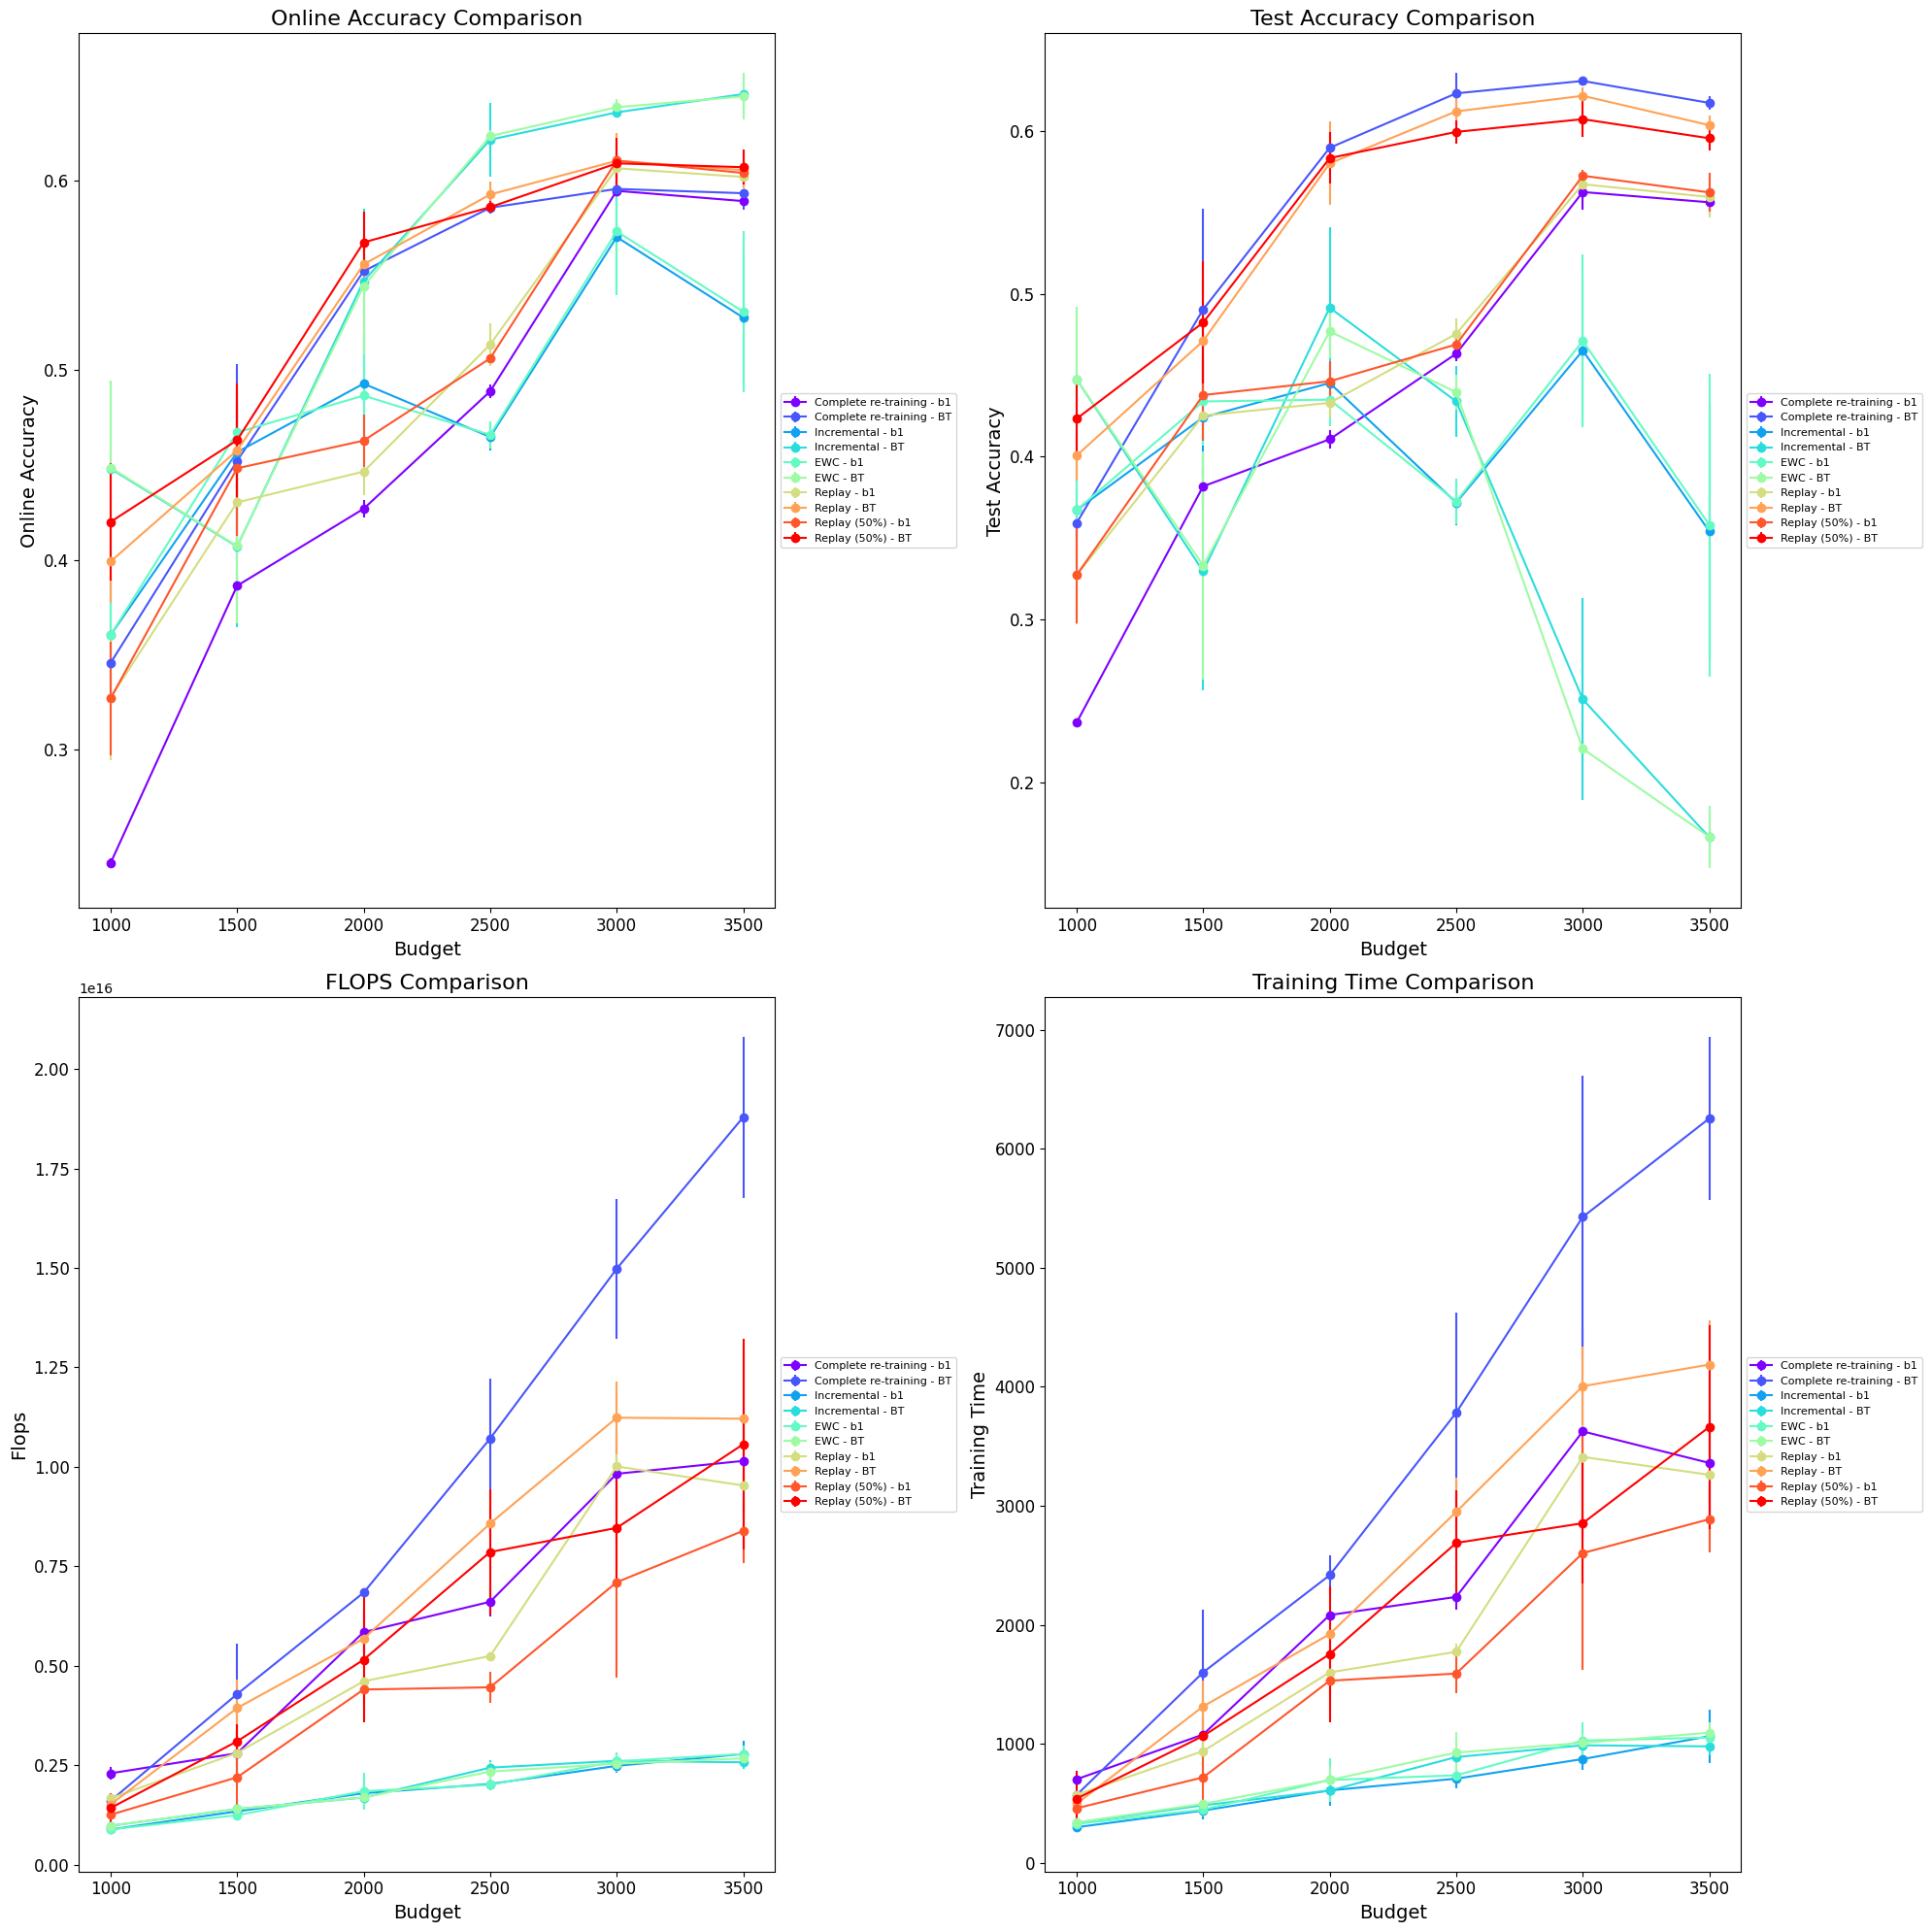

The data file committed next to this chart (first rows):
Id, Creation Time, Owner, Tags, Group Tags, args/seed, args/retrain_freq, args/budget, args/strategy, test/test_gold_acc (last), online/1000-gold_0 (average), online/1500-gold_0 (average), online/2000-gold_0 (average), online/2500-gold_0 (average), online/3000-gold_0 (average), online/3500-gold_0 (average), args/learning_rate, args/buffer_percent, args/buffer_policy_parameter, train/total_flops, train/total_time_elapsed, train/total_flops (last), train/total_time_elapsed (last), args/incremental
ON-5890, 2024-08-13 23:38:40, shriram, ["ISEAR_LABEL"], [], 2, 1000, 1000, BT, 0.4029, 0.3909, , , , , , 5.0E-4, 0.5, random, , , 1.31713473E15, 418.4, yes
ON-5885, 2024-08-13 23:38:19, shriram, ["ISEAR_LABEL"], [], 1, 1000, 3500, b1, 0.5495, , , , , , 0.5908, 5.0E-4, 1.0, default, , , 1.01354589E16, 3204, no
ON-5884, 2024-08-13 23:38:13, shriram, ["ISEAR_LABEL"], [], 2, 1000, 2500, BT, 0.631, , , , 0.5849, , , 5.0E-4, 1.0, default, , , 1.233503901E16, 4725, no
ON-5881, 2024-08-13 23:38:00, shriram, ["ISEAR_LABEL"], [], 2, 1000, 2000, BT, 0.5978, , , 0.5589, , , , 5.0E-4, 0.5, random, , , 6.78256026E15, 2335, yes
ON-5878, 2024-08-13 23:37:46, shriram, ["ISEAR_LABEL"], [], 0, 1000, 1000, b1, 0.2379, 0.2434, , , , , , 5.0E-4, 1.0, default, , , 2.10333042E15, 628, no
ON-5874, 2024-08-13 23:37:30, shriram, ["ISEAR_LABEL"], [], 0, 1000, 3000, b1, 0.5704, , , , , 0.597, , 5.0E-4, 1.0, default, , , 1.071356025E16, 4634, no
ON-5873, 2024-08-13 23:37:24, shriram, ["ISEAR_LABEL"], [], 1, 1000, 2000, BT, 0.5854, , , 0.5506, , , , 5.0E-4, 1.0, default, , , 6.95366169E15, 2451, no
ON-5871, 2024-08-13 23:37:14, shriram, ["ISEAR_LABEL"], [], 2, 1000, 3000, BT, 0.5958, , , , , 0.5952, , 5.0E-4, 0.5, random, , , 8.67201801E15, 3017, yes
ON-5868, 2024-08-13 23:37:01, shriram, ["ISEAR_LABEL"], [], 1, 1000, 3000, b1, 0.5502, , , , , 0.59, , 5.0E-4, 1.0, default, , , 1.007326659E16, 3118, no
ON-5866, 2024-08-13 23:36:52, shriram, ["ISEAR_LABEL"], [], 2, 1000, 1500, BT, 0.5385, , 0.4952, , , , , 5.0E-4, 1.0, default, , , 2.92117803E15, 996.3, no
ON-5863, 2024-08-13 23:36:39, shriram, ["ISEAR_LABEL"], [], 0, 1000, 1500, BT, 0.4557, , 0.4398, , , , , 5.0E-4, 0.5, random, , , 2.62346469E15, 1034, yes
ON-5860, 2024-08-13 23:36:26, shriram, ["ISEAR_LABEL"], [], 0, 1000, 3500, BT, 0.6037, , , , , , 0.6112, 5.0E-4, 0.5, random, , , 7.51185105E15, 2671, yes
ON-5857, 2024-08-13 23:36:12, shriram, ["ISEAR_LABEL"], [], 2, 1000, 3000, b1, 0.5671, , , , , 0.5968, , 5.0E-4, 1.0, default, , , 8.68671564E15, 3123, no
ON-5856, 2024-08-13 23:36:07, shriram, ["ISEAR_LABEL"], [], 1, 1000, 1000, BT, 0.4159, 0.4171, , , , , , 5.0E-4, 0.5, random, , , 1.82344863E15, 807, yes
ON-5854, 2024-08-13 23:35:58, shriram, ["ISEAR_LABEL"], [], 1, 1000, 2000, b1, 0.4055, , , 0.4232, , , , 5.0E-4, 1.0, default, , , 6.45950526E15, 2117, no
ON-5852, 2024-08-13 23:35:49, shriram, ["ISEAR_LABEL"], [], 0, 1000, 3500, b1, 0.5652, , , , , , 0.589, 5.0E-4, 1.0, default, , , 1.147251393E16, 3864, no
ON-5851, 2024-08-13 23:35:43, shriram, ["ISEAR_LABEL"], [], 1, 1000, 1000, b1, 0.2386, 0.2384, , , , , , 5.0E-4, 1.0, default, , , 2.38932879E15, 714.1, no
ON-5849, 2024-08-13 23:35:33, shriram, ["ISEAR_LABEL"], [], 1, 1000, 3000, BT, 0.618, , , , , 0.6223, , 5.0E-4, 0.5, random, , , 9.66277845E15, 3259, yes
ON-5843, 2024-08-13 23:35:08, shriram, ["ISEAR_LABEL"], [], 1, 1000, 3000, BT, 0.633, , , , , 0.6031, , 5.0E-4, 1.0, default, , , 1.671140349E16, 5396, no
ON-5842, 2024-08-13 23:35:02, shriram, ["ISEAR_LABEL"], [], 2, 1000, 3500, b1, 0.5541, , , , , , 0.5877, 5.0E-4, 1.0, default, , , 8.83828308E15, 3013, no
ON-5840, 2024-08-13 23:34:53, shriram, ["ISEAR_LABEL"], [], 0, 1000, 2500, BT, 0.6297, , , , 0.587, , , 5.0E-4, 1.0, default, , , 9.37305384E15, 3110, no
ON-5837, 2024-08-13 23:34:40, shriram, ["ISEAR_LABEL"], [], 2, 1000, 2000, BT, 0.5847, , , 0.5491, , , , 5.0E-4, 1.0, default, , , 6.72356478E15, 2238, no
ON-5829, 2024-08-13 23:34:07, shriram, ["ISEAR_LABEL"], [], 1, 1000, 1500, BT, 0.4205, , 0.3956, , , , , 5.0E-4, 1.0, default, , , 5.45044515E15, 1867, no
ON-5828, 2024-08-13 23:34:01, shriram, ["ISEAR_LABEL"], [], 2, 1000, 3000, BT, 0.6278, , , , , 0.5867, , 5.0E-4, 1.0, default, , , 1.320625839E16, 4253, no
ON-5826, 2024-08-13 23:33:52, shriram, ["ISEAR_LABEL"], [], 1, 1000, 3500, BT, 0.5939, , , , , , 0.6134, 5.0E-4, 0.5, random, , , 1.198141329E16, 4141, yes
ON-5822, 2024-08-13 23:33:35, shriram, ["ISEAR_LABEL"], [], 0, 1000, 1500, b1, 0.395, , 0.3886, , , , , 5.0E-4, 1.0, default, , , 3.30397506E15, 1042, no
ON-5821, 2024-08-13 23:33:30, shriram, ["ISEAR_LABEL"], [], 2, 1000, 1000, b1, 0.2334, 0.2392, , , , , , 5.0E-4, 1.0, default, , , 2.38957911E15, 765.4, no
ON-5812, 2024-08-13 23:32:54, shriram, ["ISEAR_LABEL"], [], 2, 1000, 3500, BT, 0.5893, , , , , , 0.5965, 5.0E-4, 0.5, random, , , 1.221114036E16, 4176, yes
ON-5811, 2024-08-13 23:32:48, shriram, ["ISEAR_LABEL"], [], 2, 1000, 3500, BT, 0.616, , , , , , 0.5841, 5.0E-4, 1.0, default, , , 1.710814527E16, 5861, no
ON-5803, 2024-08-13 23:32:15, shriram, ["ISEAR_LABEL"], [], 0, 1000, 3000, BT, 0.6317, , , , , 0.597, , 5.0E-4, 1.0, default, , , 1.501895307E16, 6633, no
ON-5802, 2024-08-13 23:32:09, shriram, ["ISEAR_LABEL"], [], 1, 1000, 2500, BT, 0.6089, , , , 0.5852, , , 5.0E-4, 1.0, default, , , 1.042818843E16, 3514, no
ON-5801, 2024-08-13 23:32:04, shriram, ["ISEAR_LABEL"], [], 1, 1000, 3500, BT, 0.6141, , , , , , 0.6006, 5.0E-4, 1.0, default, , , 2.103637149E16, 7048, no
ON-5794, 2024-08-13 23:31:35, shriram, ["ISEAR_LABEL"], [], 0, 1000, 3000, BT, 0.6082, , , , , 0.6097, , 5.0E-4, 0.5, random, , , 7.05635976E15, 2285, yes
ON-5790, 2024-08-13 23:31:18, shriram, ["ISEAR_LABEL"], [], 2, 1000, 1500, BT, 0.5254, , 0.497, , , , , 5.0E-4, 0.5, random, , , 3.18201615E15, 1099, yes
ON-5789, 2024-08-13 23:31:13, shriram, ["ISEAR_LABEL"], [], 0, 1000, 2000, BT, 0.5665, , , 0.5574, , , , 5.0E-4, 0.5, random, , , 3.62715768E15, 1190, yes
ON-5779, 2024-08-13 23:30:32, shriram, ["ISEAR_LABEL"], [], 0, 1000, 1000, BT, 0.4511, 0.4524, , , , , , 5.0E-4, 0.5, random, , , 1.12346451E15, 394.6, yes
ON-5775, 2024-08-13 23:30:13, shriram, ["ISEAR_LABEL"], [], 0, 1000, 2500, BT, 0.601, , , , 0.5895, , , 5.0E-4, 0.5, random, , , 9.59334297E15, 3157, yes
ON-5772, 2024-08-13 23:30:00, shriram, ["ISEAR_LABEL"], [], 1, 1000, 1000, BT, 0.3501, 0.3481, , , , , , 5.0E-4, 1.0, default, , , 1.68072192E15, 535.1, no
ON-5769, 2024-08-13 23:29:46, shriram, ["ISEAR_LABEL"], [], 1, 1000, 1500, BT, 0.4661, , 0.4528, , , , , 5.0E-4, 0.5, random, , , 3.4855116E15, 1065, yes
ON-5768, 2024-08-13 23:29:41, shriram, ["ISEAR_LABEL"], [], 2, 1000, 1500, b1, 0.3716, , 0.378, , , , , 5.0E-4, 1.0, default, , , 2.7984834E15, 1239, no
ON-5767, 2024-08-13 23:29:36, shriram, ["ISEAR_LABEL"], [], 0, 1000, 2000, BT, 0.5991, , , 0.5572, , , , 5.0E-4, 1.0, default, , , 6.83350803E15, 2562, no
ON-5766, 2024-08-13 23:29:31, shriram, ["ISEAR_LABEL"], [], 2, 1000, 2500, b1, 0.4661, , , , 0.4914, , , 5.0E-4, 1.0, default, , , 6.29480445E15, 2176, no
ON-5765, 2024-08-13 23:29:26, shriram, ["ISEAR_LABEL"], [], 0, 1000, 2000, b1, 0.41, , , 0.4257, , , , 5.0E-4, 1.0, default, , , 5.50890306E15, 2062, no
ON-5758, 2024-08-13 23:28:57, shriram, ["ISEAR_LABEL"], [], 0, 1000, 1500, BT, 0.5124, , 0.466, , , , , 5.0E-4, 1.0, default, , , 4.48532556E15, 1939, no
ON-5757, 2024-08-13 23:28:52, shriram, ["ISEAR_LABEL"], [], 0, 1000, 1000, BT, 0.3592, 0.344, , , , , , 5.0E-4, 1.0, default, , , 1.50784563E15, 617.8, no
ON-5753, 2024-08-13 23:28:35, shriram, ["ISEAR_LABEL"], [], 0, 1000, 2500, b1, 0.4661, , , , 0.4909, , , 5.0E-4, 1.0, default, , , 7.00259883E15, 2355, no
ON-5750, 2024-08-13 23:28:21, shriram, ["ISEAR_LABEL"], [], 2, 1000, 2500, BT, 0.6056, , , , 0.5852, , , 5.0E-4, 0.5, random, , , 7.48449033E15, 2624, yes
ON-5747, 2024-08-13 23:28:08, shriram, ["ISEAR_LABEL"], [], 1, 1000, 1500, b1, 0.3787, , 0.3929, , , , , 5.0E-4, 1.0, default, , , 2.29245891E15, 953.3, no
ON-5746, 2024-08-13 23:28:03, shriram, ["ISEAR_LABEL"], [], 1, 1000, 2500, b1, 0.4576, , , , 0.4846, , , 5.0E-4, 1.0, default, , , 6.52352226E15, 2172, no
ON-5742, 2024-08-13 23:27:45, shriram, ["ISEAR_LABEL"], [], 2, 1000, 2000, b1, 0.4166, , , 0.4322, , , , 5.0E-4, 1.0, default, , , 5.56423395E15, 2067, no
ON-5740, 2024-08-13 23:27:35, shriram, ["ISEAR_LABEL"], [], 0, 1000, 3500, BT, 0.6219, , , , , , 0.5953, 5.0E-4, 1.0, default, , , 1.823016135E16, 5856, no
ON-5734, 2024-08-13 23:27:10, shriram, ["ISEAR_LABEL"], [], 1, 1000, 2000, BT, 0.586, , , 0.586, , , , 5.0E-4, 0.5, random, , , 5.04106437E15, 1736, yes
ON-5732, 2024-08-13 23:27:01, shriram, ["ISEAR_LABEL"], [], 2, 1000, 1000, BT, 0.3683, 0.3452, , , , , , 5.0E-4, 1.0, default, , , 1.6139382E15, 557.8, no
ON-5731, 2024-08-13 23:26:56, shriram, ["ISEAR_LABEL"], [], 1, 1000, 2500, BT, 0.5919, , , , 0.5832, , , 5.0E-4, 0.5, random, , , 6.49722087E15, 2284, yes
ON-5728, 2024-08-13 11:12:47, shriram, ["ISEAR_LABEL"], [], 0, 1000, 3500, BT, 0.5978, , , , , , 0.6083, 5.0E-4, 1.0, default, , , 9.39608583E15, 3796, yes
ON-5727, 2024-08-13 11:12:42, shriram, ["ISEAR_LABEL"], [], 0, 1000, 1500, b1, 0.4133, , 0.4483, , , , , 5.0E-4, 0.0, default, , , 1.26387964276704E15, 509.2, yes
ON-5726, 2024-08-13 11:12:36, shriram, ["ISEAR_LABEL"], [], 1, 1000, 3000, BT, 0.3214, , , , , 0.6338, , 5.0E-4, 0.0, default, , , 2.63222052E15, 1109, yes
ON-5725, 2024-08-13 11:12:31, shriram, ["ISEAR_LABEL"], [], 1, 1000, 1000, b1, 0.3266, 0.3243, , , , , , 5.0E-4, 0.0, default, , , 8.7730293E14, 284.4, yes
ON-5724, 2024-08-13 11:12:26, shriram, ["ISEAR_LABEL"], [], 1, 1000, 1000, b1, 0.3266, 0.3243, , , , , , 5.0E-4, 0.0, default, , , 8.7730363072992E14, 295.2, yes
ON-5723, 2024-08-13 11:12:21, shriram, ["ISEAR_LABEL"], [], 2, 1000, 2500, b1, 0.3611, , , , 0.4584, , , 5.0E-4, 0.0, default, , , 1.84957440970128E15, 666.7, yes
... 120 more rows
